Run: headless pygame with SDL's dummy video driver; simulated clock (each Clock.tick advances the game by its frame time, no real sleeping); random seed 0; keys injected as events and as key.get_pressed() state; no mouse input.
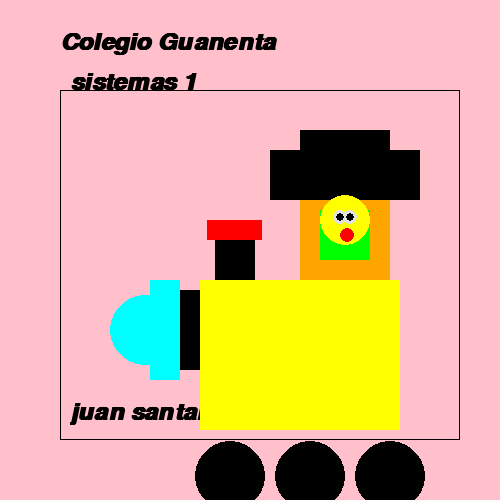
Frame 1 of 4 · flips 1–60 · no input
Frame 2 of 4 · flips 61–180 · tapped SPACE, RETURN · held RIGHT (→), D · screen unchanged from frame 1, image omitted
Frame 3 of 4 · flips 181–300 · held DOWN (↓), S · screen unchanged from frame 2, image omitted
Frame 4 of 4 · flips 301–420 · held LEFT (←), A, UP (↑), W · screen unchanged from frame 3, image omitted

The pygame program that drew these frames:



import pygame
import sys

rojo = (255, 0, 0)
azul = (0, 0, 255)
verde = (0,255,0)
rosado = (255,192,203)
negro = (0,0,0)
amarillo = (255,255,0)
blanco = (225,225,225)
naranja = (255,165,0)
cian = (0, 255, 255)

pygame.init()

ancho_ventana = 500
alto_ventana = 500
ventana = pygame.display.set_mode((ancho_ventana, alto_ventana))
pygame.display.set_caption("animación de llantas")

clock = pygame.time.Clock()

rect_x = 60
rect_y = 90
rect_w = 400
rect_h = 350

rect_amarillo_y = 280
rect_amarillo_h = 150

llanta_radio = 35
llanta_velocidad = 1
llanta_y1 = rect_amarillo_y + rect_amarillo_h + llanta_radio  
llanta_y2 = rect_amarillo_y + rect_amarillo_h + llanta_radio
llanta_y3 = rect_amarillo_y + rect_amarillo_h + llanta_radio
direccion_llantas = 1

while True:
    clock.tick(30)
    ventana.fill(rosado)
    for event in pygame.event.get():
        if event.type == pygame.QUIT:
            sys.exit()

    fuente_arial = pygame.font.SysFont("Arial", 35, 1, 1)
    texto = fuente_arial.render("Colegio Guanenta", 1, negro)
    ventana.blit(texto, (60, 30))
    texto = fuente_arial.render("sistemas 1 ", 1, negro )
    ventana.blit(texto, (70, 70))
    texto = fuente_arial.render("juan santana", 1,negro )
    ventana.blit(texto, (70, 400))

    
    pygame.draw.rect(ventana, negro, ((rect_x, rect_y), (rect_w, rect_h)), 1)
    pygame.draw.rect(ventana, amarillo, (200, rect_amarillo_y, 200, rect_amarillo_h))
    pygame.draw.rect(ventana, naranja, (300, 200, 90,80))
    pygame.draw.rect(ventana, negro, (270, 150, 150,50))
    pygame.draw.rect(ventana, negro, (300, 130, 90,30))
    pygame.draw.rect(ventana, verde, (320, 210, 50,50))
    pygame.draw.rect(ventana, rojo, (207, 220, 55,20))
    pygame.draw.rect(ventana, negro, (215, 240, 40,40))
    pygame.draw.rect(ventana, negro, (180, 290, 20,80))
    pygame.draw.rect(ventana, cian, (150, 280, 30,100))
    pygame.draw.circle(ventana, cian, (145,330),35,70)

    
    pygame.draw.circle(ventana, negro, (390, int(llanta_y1)), llanta_radio, 70)
    pygame.draw.circle(ventana, negro, (310, int(llanta_y2)), llanta_radio, 70)
    pygame.draw.circle(ventana, negro, (230, int(llanta_y3)), llanta_radio, 70)

    
    llanta_y1 += llanta_velocidad * direccion_llantas
    llanta_y2 += llanta_velocidad * direccion_llantas
    llanta_y3 += llanta_velocidad * direccion_llantas


    borde_inferior_ventana = rect_y + rect_h
    tope_rectangulo_amarillo = rect_amarillo_y

    if llanta_y1 > borde_inferior_ventana + llanta_radio:
        direccion_llantas = -1  
    elif llanta_y1 < tope_rectangulo_amarillo + rect_amarillo_h + llanta_radio:
        direccion_llantas = 1   

    
    pygame.draw.circle(ventana, amarillo, (345, 220), 25)
    pygame.draw.circle(ventana, blanco, (340, 217), 7)
    pygame.draw.circle(ventana, blanco, (350, 217), 7)
    pygame.draw.circle(ventana, rojo, (347, 235), 7)
    pygame.draw.circle(ventana, negro, (340, 217), 4)
    pygame.draw.circle(ventana, negro, (350, 217), 4)

    pygame.display.flip()
